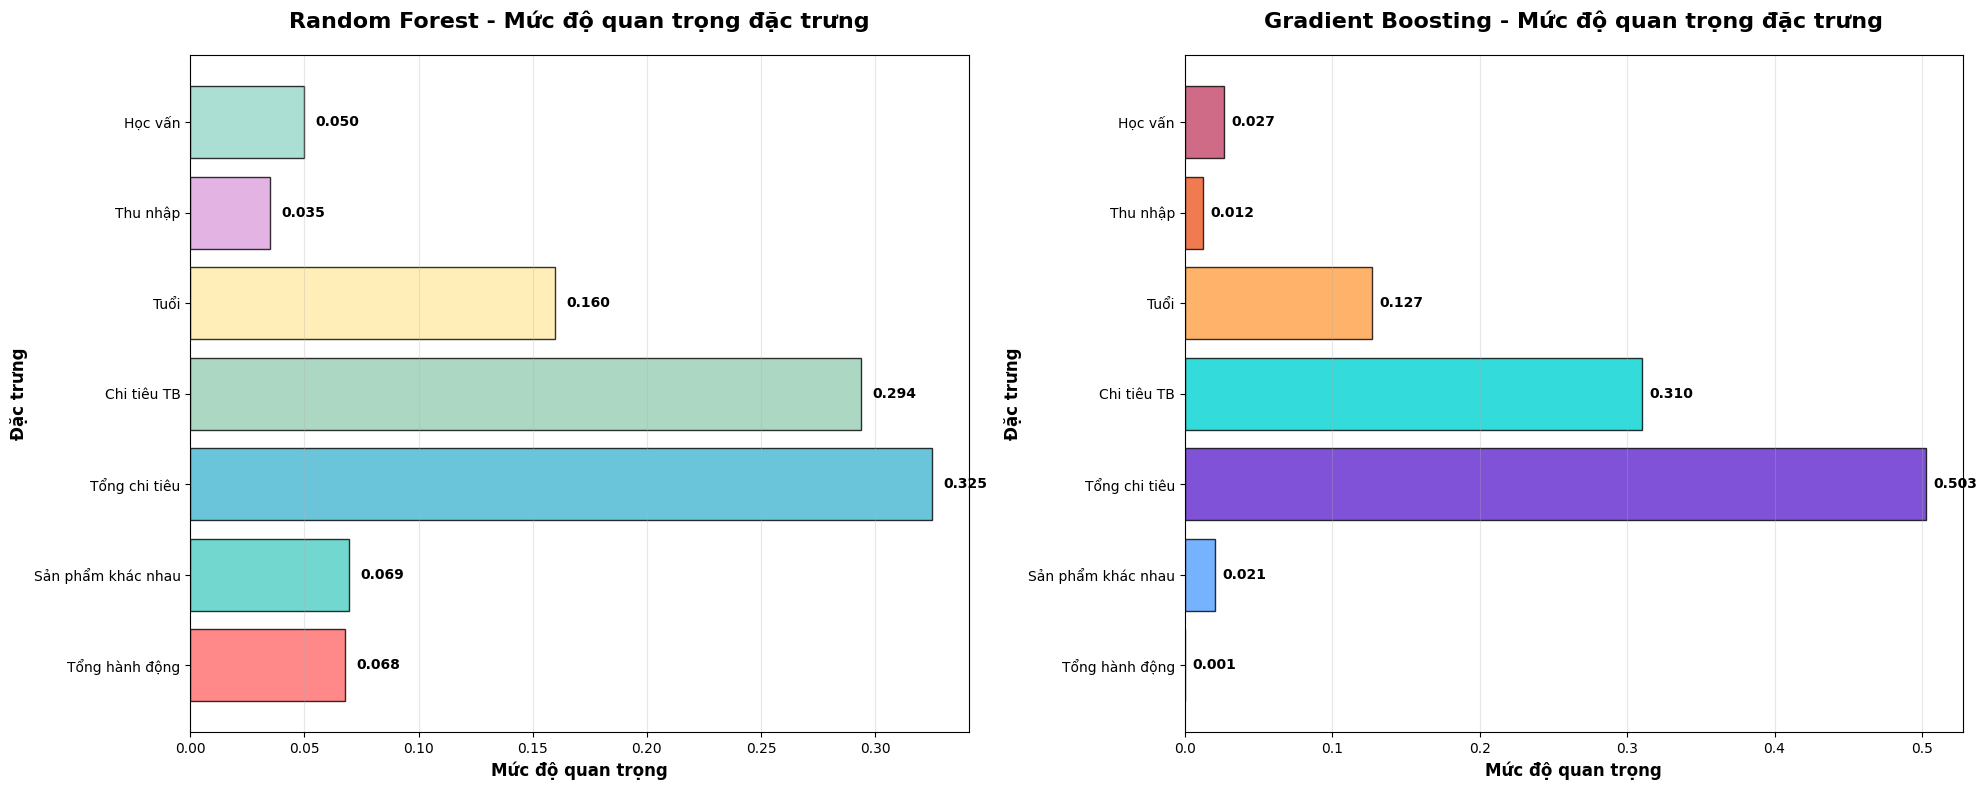
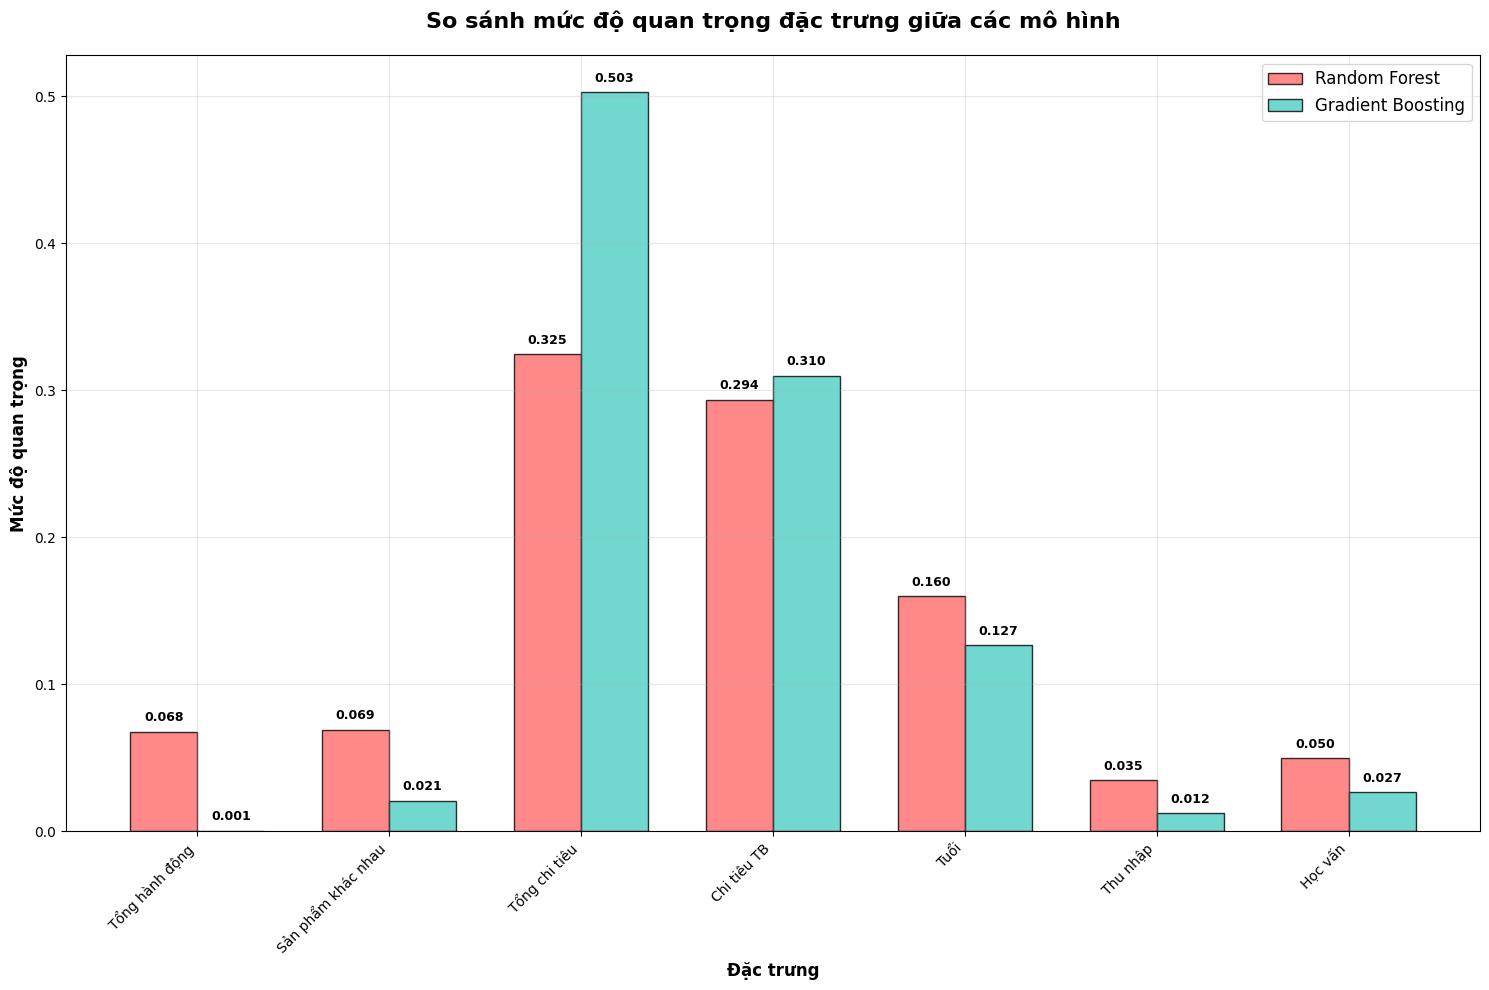
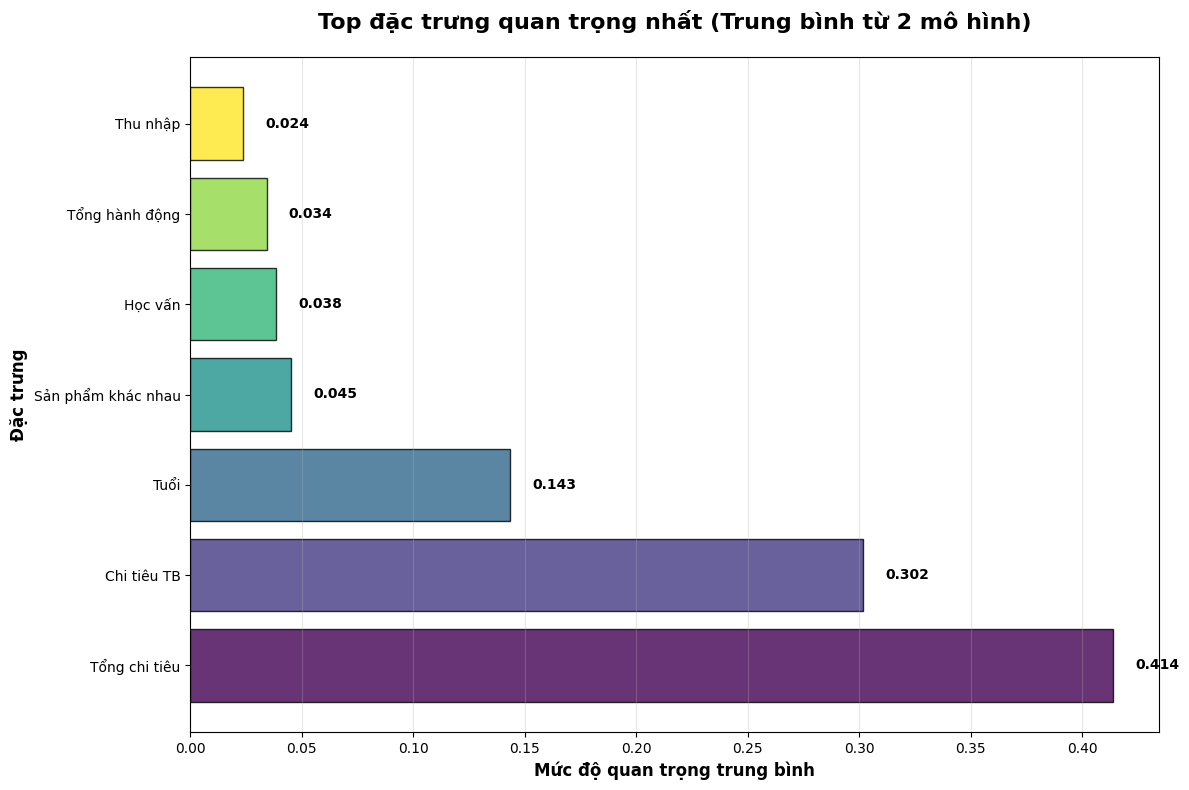
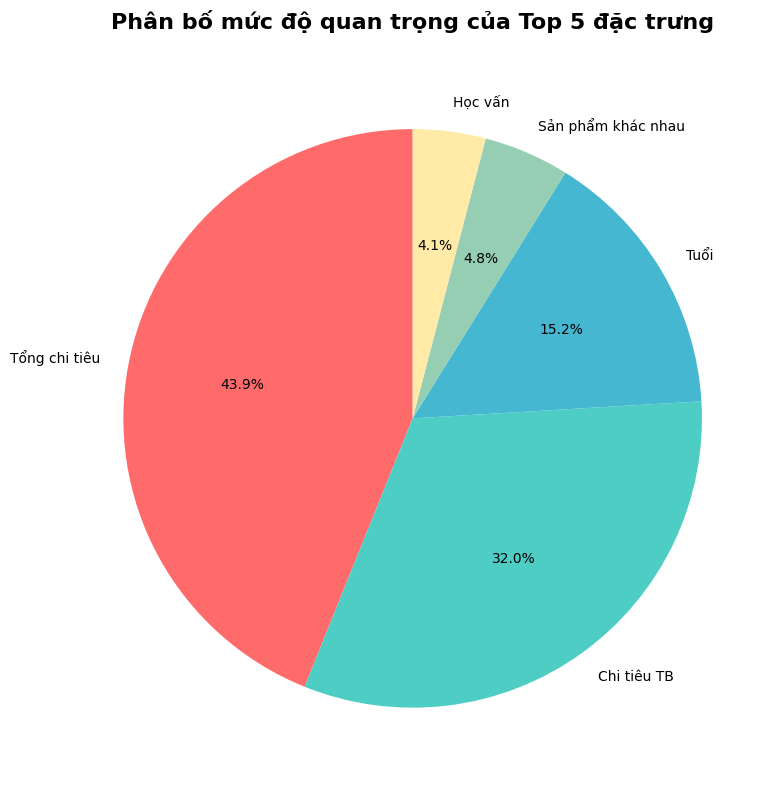

Generate these figures, in order, with matplotlib:
import matplotlib.pyplot as plt
import numpy as np
import pandas as pd

# Thiết lập font để hiển thị tiếng Việt
plt.rcParams['font.family'] = ['DejaVu Sans', 'Arial', 'sans-serif']

print('📊 TẠO BIỂU ĐỒ FEATURE IMPORTANCE')
print('=' * 50)

# Dữ liệu từ kết quả training
features = ['total_actions', 'unique_products', 'total_spending', 'avg_spending', 'age', 'income_encoded', 'education_encoded']
feature_names = ['Tổng hành động', 'Sản phẩm khác nhau', 'Tổng chi tiêu', 'Chi tiêu TB', 'Tuổi', 'Thu nhập', 'Học vấn']

# Random Forest Feature Importance
rf_importance = [0.067877, 0.069348, 0.324712, 0.293655, 0.159855, 0.034851, 0.049702]

# Gradient Boosting Feature Importance  
gb_importance = [0.000516, 0.020839, 0.502674, 0.309984, 0.126699, 0.012385, 0.026904]

# Tạo figure với 2 subplot
fig, (ax1, ax2) = plt.subplots(1, 2, figsize=(20, 8))

# 1. Random Forest Feature Importance
colors_rf = ['#FF6B6B', '#4ECDC4', '#45B7D1', '#96CEB4', '#FFEAA7', '#DDA0DD', '#98D8C8']
bars1 = ax1.barh(feature_names, rf_importance, color=colors_rf, alpha=0.8, edgecolor='black')

ax1.set_title('Random Forest - Mức độ quan trọng đặc trưng', fontsize=16, fontweight='bold', pad=20)
ax1.set_xlabel('Mức độ quan trọng', fontsize=12, fontweight='bold')
ax1.set_ylabel('Đặc trưng', fontsize=12, fontweight='bold')

# Thêm giá trị lên cột
for i, (bar, value) in enumerate(zip(bars1, rf_importance)):
    ax1.text(value + 0.005, bar.get_y() + bar.get_height()/2, 
             f'{value:.3f}', va='center', ha='left', fontweight='bold', fontsize=10)

# Thêm grid
ax1.grid(True, alpha=0.3, axis='x')

# 2. Gradient Boosting Feature Importance
colors_gb = ['#FF9FF3', '#54A0FF', '#5F27CD', '#00D2D3', '#FF9F43', '#EE5A24', '#C44569']
bars2 = ax2.barh(feature_names, gb_importance, color=colors_gb, alpha=0.8, edgecolor='black')

ax2.set_title('Gradient Boosting - Mức độ quan trọng đặc trưng', fontsize=16, fontweight='bold', pad=20)
ax2.set_xlabel('Mức độ quan trọng', fontsize=12, fontweight='bold')
ax2.set_ylabel('Đặc trưng', fontsize=12, fontweight='bold')

# Thêm giá trị lên cột
for i, (bar, value) in enumerate(zip(bars2, gb_importance)):
    ax2.text(value + 0.005, bar.get_y() + bar.get_height()/2, 
             f'{value:.3f}', va='center', ha='left', fontweight='bold', fontsize=10)

# Thêm grid
ax2.grid(True, alpha=0.3, axis='x')

plt.tight_layout()
plt.savefig('feature_importance_comparison.png', dpi=300, bbox_inches='tight')
print('✅ Đã lưu: feature_importance_comparison.png')

# Tạo biểu đồ tổng hợp
fig2, ax = plt.subplots(1, 1, figsize=(15, 10))

# Tạo DataFrame để dễ vẽ
df_importance = pd.DataFrame({
    'Random Forest': rf_importance,
    'Gradient Boosting': gb_importance
}, index=feature_names)

# Vẽ biểu đồ grouped bar
x = np.arange(len(feature_names))
width = 0.35

bars1 = ax.bar(x - width/2, df_importance['Random Forest'], width, 
               label='Random Forest', color='#FF6B6B', alpha=0.8, edgecolor='black')
bars2 = ax.bar(x + width/2, df_importance['Gradient Boosting'], width, 
               label='Gradient Boosting', color='#4ECDC4', alpha=0.8, edgecolor='black')

ax.set_xlabel('Đặc trưng', fontsize=12, fontweight='bold')
ax.set_ylabel('Mức độ quan trọng', fontsize=12, fontweight='bold')
ax.set_title('So sánh mức độ quan trọng đặc trưng giữa các mô hình', fontsize=16, fontweight='bold', pad=20)
ax.set_xticks(x)
ax.set_xticklabels(feature_names, rotation=45, ha='right')
ax.legend(fontsize=12)
ax.grid(True, alpha=0.3)

# Thêm giá trị lên cột
def add_value_labels(bars):
    for bar in bars:
        height = bar.get_height()
        ax.text(bar.get_x() + bar.get_width()/2., height + 0.005,
                f'{height:.3f}', ha='center', va='bottom', fontsize=9, fontweight='bold')

add_value_labels(bars1)
add_value_labels(bars2)

plt.tight_layout()
plt.savefig('feature_importance_all_models.png', dpi=300, bbox_inches='tight')
print('✅ Đã lưu: feature_importance_all_models.png')

# Tạo biểu đồ top features
fig3, ax = plt.subplots(1, 1, figsize=(12, 8))

# Tính điểm trung bình của 2 mô hình
avg_importance = (np.array(rf_importance) + np.array(gb_importance)) / 2

# Sắp xếp theo thứ tự giảm dần
sorted_indices = np.argsort(avg_importance)[::-1]
sorted_features = [feature_names[i] for i in sorted_indices]
sorted_importance = [avg_importance[i] for i in sorted_indices]

# Vẽ biểu đồ
colors = plt.cm.viridis(np.linspace(0, 1, len(feature_names)))
bars = ax.barh(sorted_features, sorted_importance, color=colors, alpha=0.8, edgecolor='black')

ax.set_title('Top đặc trưng quan trọng nhất (Trung bình từ 2 mô hình)', fontsize=16, fontweight='bold', pad=20)
ax.set_xlabel('Mức độ quan trọng trung bình', fontsize=12, fontweight='bold')
ax.set_ylabel('Đặc trưng', fontsize=12, fontweight='bold')

# Thêm giá trị lên cột
for i, (bar, value) in enumerate(zip(bars, sorted_importance)):
    ax.text(value + 0.01, bar.get_y() + bar.get_height()/2, 
            f'{value:.3f}', va='center', ha='left', fontweight='bold')

# Thêm grid
ax.grid(True, alpha=0.3, axis='x')

plt.tight_layout()
plt.savefig('top_features_average.png', dpi=300, bbox_inches='tight')
print('✅ Đã lưu: top_features_average.png')

# In kết quả phân tích
print('\n=== PHÂN TÍCH FEATURE IMPORTANCE ===')
print('\n🏆 TOP 3 ĐẶC TRƯNG QUAN TRỌNG NHẤT:')
for i, (feature, importance) in enumerate(zip(sorted_features[:3], sorted_importance[:3]), 1):
    print(f'{i}. {feature}: {importance:.3f}')

print('\n📊 PHÂN TÍCH CHI TIẾT:')
for i, feature in enumerate(feature_names):
    rf_val = rf_importance[i]
    gb_val = gb_importance[i]
    avg_val = avg_importance[i]
    print(f'{feature}:')
    print(f'  - Random Forest: {rf_val:.3f}')
    print(f'  - Gradient Boosting: {gb_val:.3f}')
    print(f'  - Trung bình: {avg_val:.3f}')
    print()

# Tạo biểu đồ pie chart cho top features
fig4, ax = plt.subplots(1, 1, figsize=(10, 8))

# Lấy top 5 features
top5_features = sorted_features[:5]
top5_importance = sorted_importance[:5]

# Tạo pie chart
colors_pie = ['#FF6B6B', '#4ECDC4', '#45B7D1', '#96CEB4', '#FFEAA7']
wedges, texts, autotexts = ax.pie(top5_importance, labels=top5_features, autopct='%1.1f%%', 
                                  colors=colors_pie, startangle=90, textprops={'fontsize': 10})

ax.set_title('Phân bố mức độ quan trọng của Top 5 đặc trưng', fontsize=16, fontweight='bold', pad=20)

plt.tight_layout()
plt.savefig('top5_features_pie.png', dpi=300, bbox_inches='tight')
print('✅ Đã lưu: top5_features_pie.png')

print('\n🎉 Hoàn thành tạo tất cả biểu đồ Feature Importance!')
print('\n📁 Các file đã tạo:')
print('1. feature_importance_comparison.png - So sánh 2 mô hình')
print('2. feature_importance_all_models.png - Biểu đồ tổng hợp')
print('3. top_features_average.png - Top features quan trọng nhất')
print('4. top5_features_pie.png - Pie chart top 5 features')
